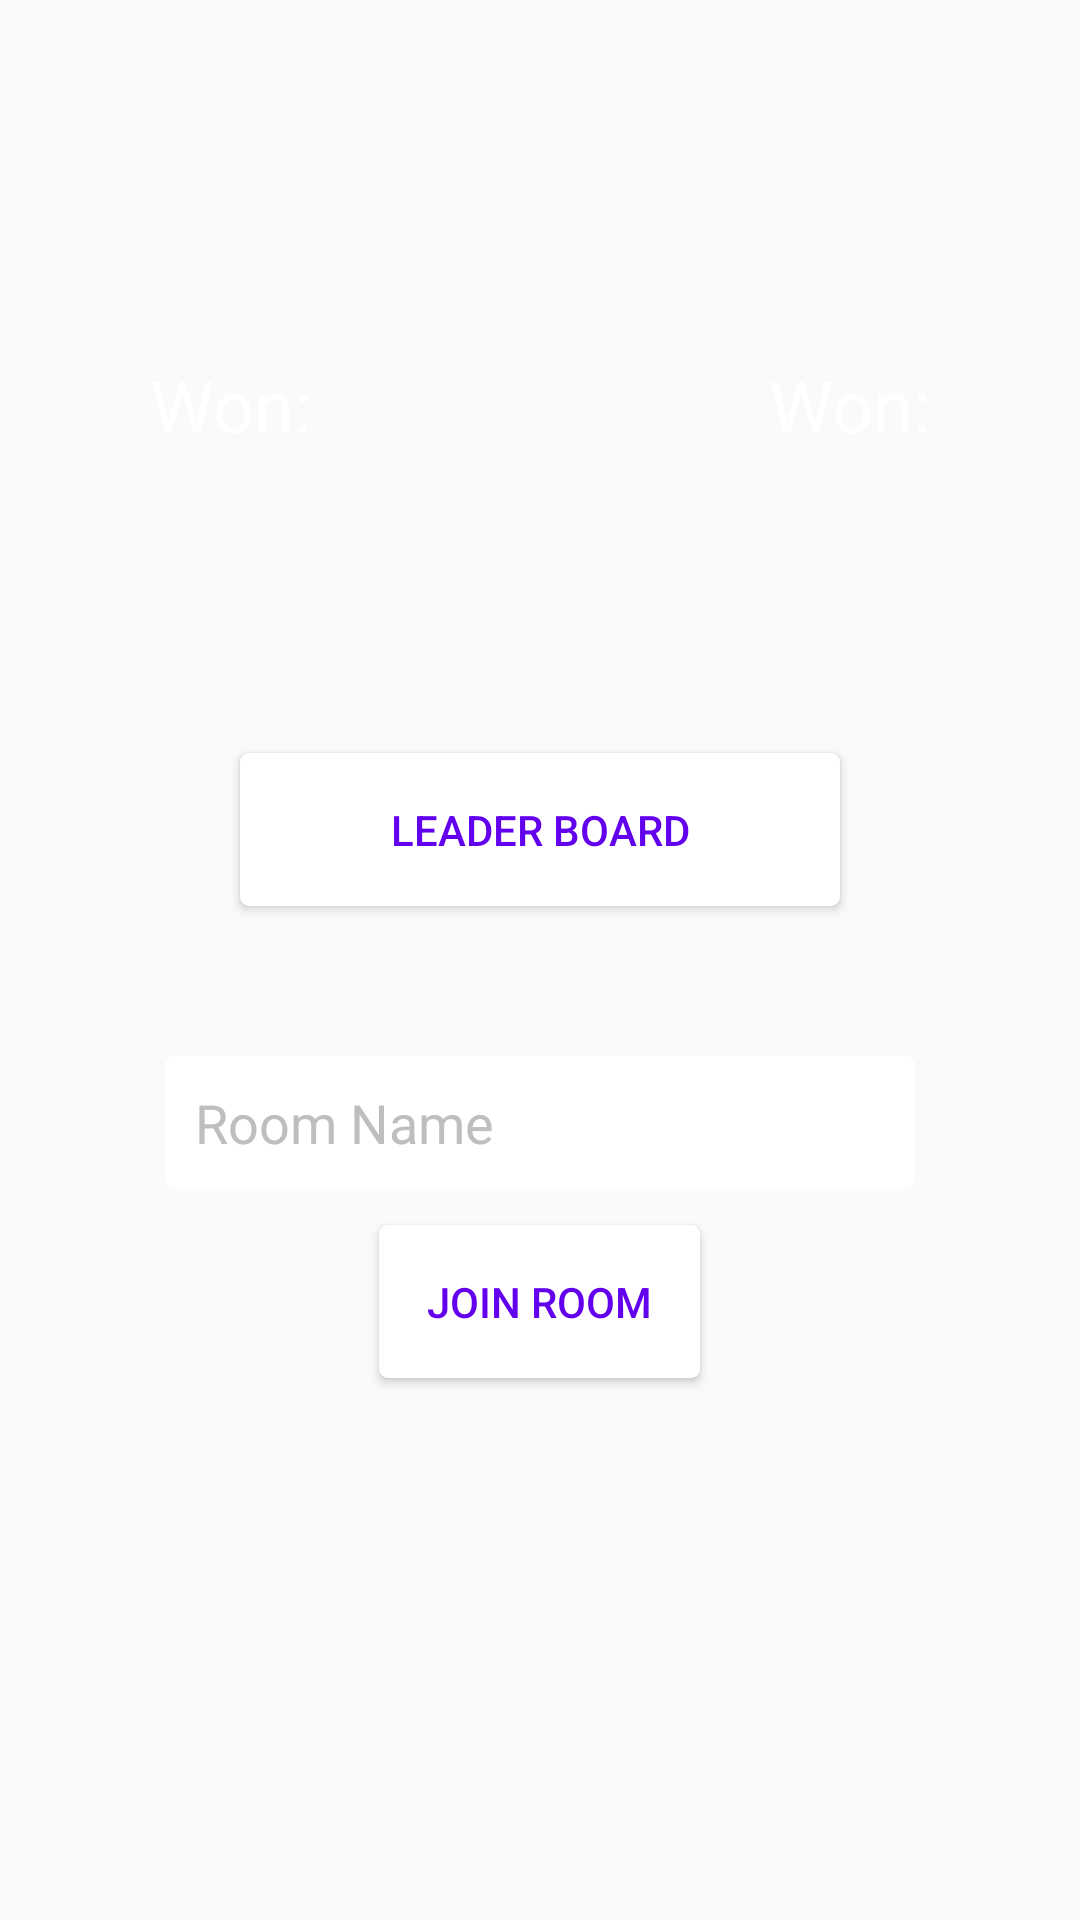

The Android layout XML behind this screen, and the referenced resources:
<!-- AndroidManifest.xml: application theme AppTheme -->
<!-- res/layout/fragment_game_dash.xml -->
<LinearLayout xmlns:android="http://schemas.android.com/apk/res/android"
    xmlns:tools="http://schemas.android.com/tools"
    android:layout_width="match_parent"
    android:layout_height="match_parent"
    android:layout_gravity="center"
    android:gravity="center"
    android:orientation="vertical"
    tools:context="io.extremus.example.tapquick.fragments.GameDashFragment">

    <RelativeLayout
        android:layout_width="match_parent"
        android:layout_height="wrap_content"
        android:gravity="center"
        android:layout_marginLeft="@dimen/title_vertical_margin"
        android:layout_marginRight="@dimen/title_vertical_margin"
        android:layout_marginBottom="100dp">

        <TextView
            android:id="@+id/won_text"
            android:layout_width="wrap_content"
            android:layout_height="wrap_content"
            android:layout_alignParentStart="true"
            android:text="@string/won"
            android:textColor="@android:color/background_light"
            android:textSize="@dimen/font_size_title"/>

        <TextView
            android:id="@+id/total_text"
            android:layout_alignParentEnd="true"
            android:layout_width="wrap_content"
            android:layout_height="wrap_content"
            android:text="@string/won"
            android:textSize="@dimen/font_size_title"
            android:textColor="@android:color/background_light"/>

    </RelativeLayout>

    <Button
        android:layout_width="200dp"
        android:layout_height="wrap_content"
        android:text="@string/larboard"
        android:id="@+id/openLeaderBoard"
        android:background="@drawable/round_rect"
        android:textColor="@color/colorPrimary"
        android:padding="@dimen/activity_vertical_margin"/>

    <LinearLayout
        android:layout_margin="@dimen/title_vertical_margin"
        android:layout_width="match_parent"
        android:layout_height="wrap_content"
        android:gravity="center"
        android:orientation="vertical">

        <EditText
            android:id="@+id/room_input"
            android:layout_width="250dp"
            android:layout_height="wrap_content"
            android:background="@drawable/round_rect"
            android:hint="@string/room_name"
            android:textColorHint="@android:color/secondary_text_dark"
            android:padding="10dp" />

        <Button
            android:layout_width="wrap_content"
            android:layout_height="wrap_content"
            android:layout_margin="@dimen/view_vertical_margin"
            android:background="@drawable/round_rect"
            android:text="@string/join_room"
            android:textColor="@color/colorPrimary"
            android:padding="@dimen/activity_vertical_margin"
            android:onClick="joinRoom" />

    </LinearLayout>


</LinearLayout>
<!-- resources referenced by this layout -->
<resources>
  <dimen name="activity_vertical_margin">16dp</dimen>
  <dimen name="font_size_title">24sp</dimen>
  <dimen name="title_vertical_margin">50dp</dimen>
  <dimen name="view_vertical_margin">12dp</dimen>
  <!-- drawable round_rect (drawable) -->
  <?xml version="1.0" encoding="utf-8"?>
  <shape xmlns:android="http://schemas.android.com/apk/res/android"
      android:shape="rectangle">
      <solid
          android:color="@android:color/background_light"/>
      <corners
          android:radius="3dp">
      </corners>
  
  </shape>
  <string name="join_room">Join Room</string>
  <string name="larboard">Leader Board</string>
  <string name="room_name">Room Name</string>
  <string name="won">Won:</string>
  <style name="AppTheme" parent="Theme.AppCompat.Light.DarkActionBar">
          
          <item name="android:windowActionBarOverlay">true</item>
          <item name="android:actionBarStyle">@style/ActionBarStyle.Transparent</item>
          <item name="colorPrimary">@color/colorPrimary</item>
          <item name="colorPrimaryDark">@color/colorPrimaryDark</item>
          <item name="colorAccent">@color/colorAccent</item>
      </style>
  <style name="ActionBarStyle.Transparent" parent="android:Widget.ActionBar">
          <item name="android:background">@null</item>
      </style>
  <!-- not gathered from this repository: default colours our renderer supplied (Android Studio template values) -->
  <color name="colorPrimary">#FF6200EE</color>
  <color name="colorPrimaryDark">#FF3700B3</color>
  <color name="colorAccent">#FF03DAC5</color>
</resources>
